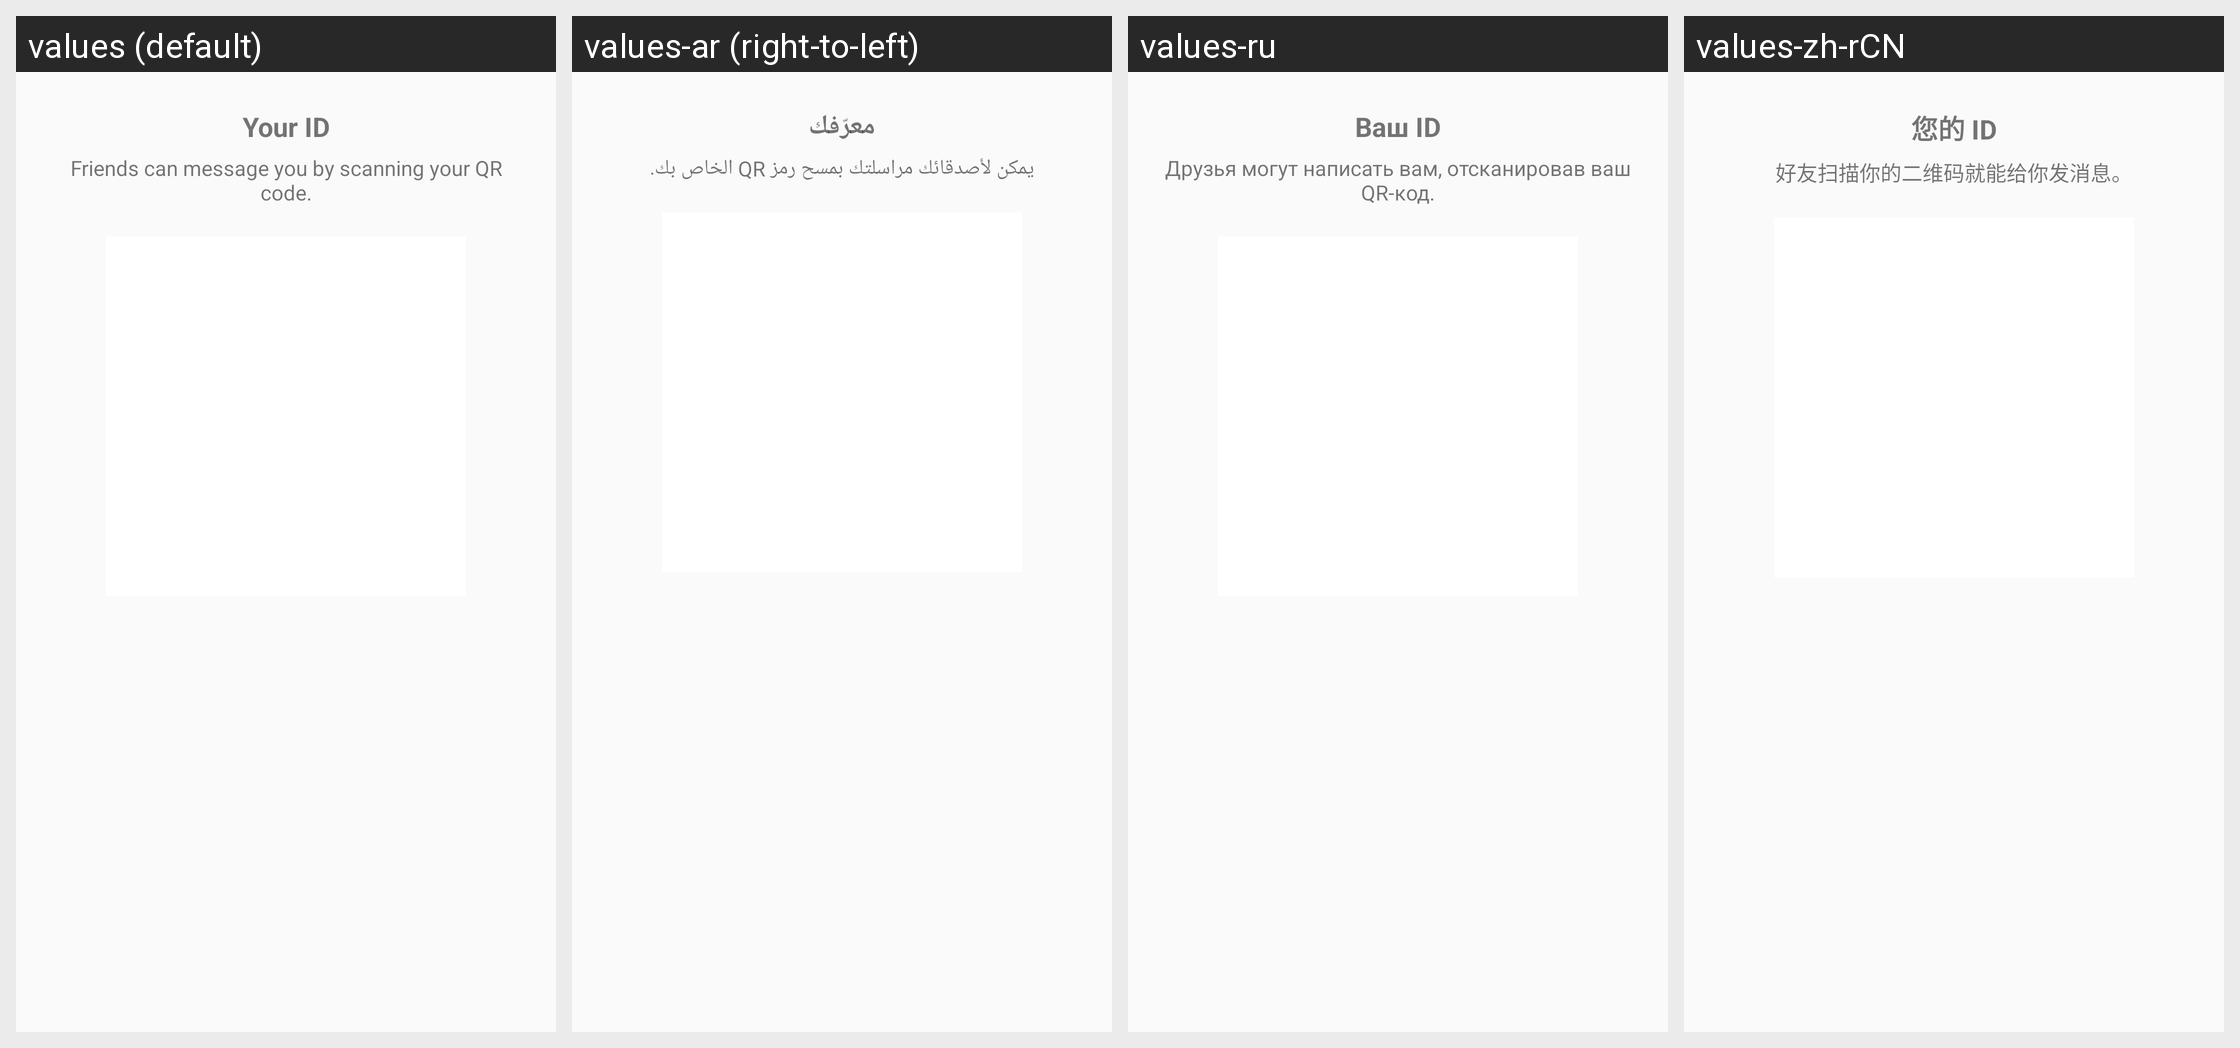

The Android screen above is rendered under several locales of the same app. Produce the string resources it draws, with the default and per-locale values.
Android screen res/layout/dialog_my_qr.xml rendered under 4 locales, left to right: values (default), values-ar (right-to-left), values-ru, values-zh-rCN. Device: Nexus 5 (rendered at 1080×1920; each locale shown at half size, 540×960, under a caption strip naming it); theme AppTheme.
Other locales in the repository, not shown: values-bg, values-de, values-el, values-es, values-et, values-fa, values-fr, values-hi, values-hu, values-hy, values-it, values-ja, values-kn, values-lt, values-mr, values-nb-rNO, values-nl, values-pl, values-pt, values-pt-rBR, values-sv, values-ta, values-tr, values-tzm, values-uk, values-vi, values-zh-rTW.
Strings drawn on this screen, with the default value and each locale's value (text and hints the layout hard-codes, and strings that could not be matched under every locale, appear in the picture but are not listed):

profile_qr_modal_title
  values: Your ID
  values-ar: معرّفك
  values-ru: Ваш ID
  values-zh-rCN: 您的 ID

profile_qr_modal_desc
  values: Friends can message you by scanning your QR code.
  values-ar: يمكن لأصدقائك مراسلتك بمسح رمز QR الخاص بك.
  values-ru: Друзья могут написать вам, отсканировав ваш QR-код.
  values-zh-rCN: 好友扫描你的二维码就能给你发消息。
